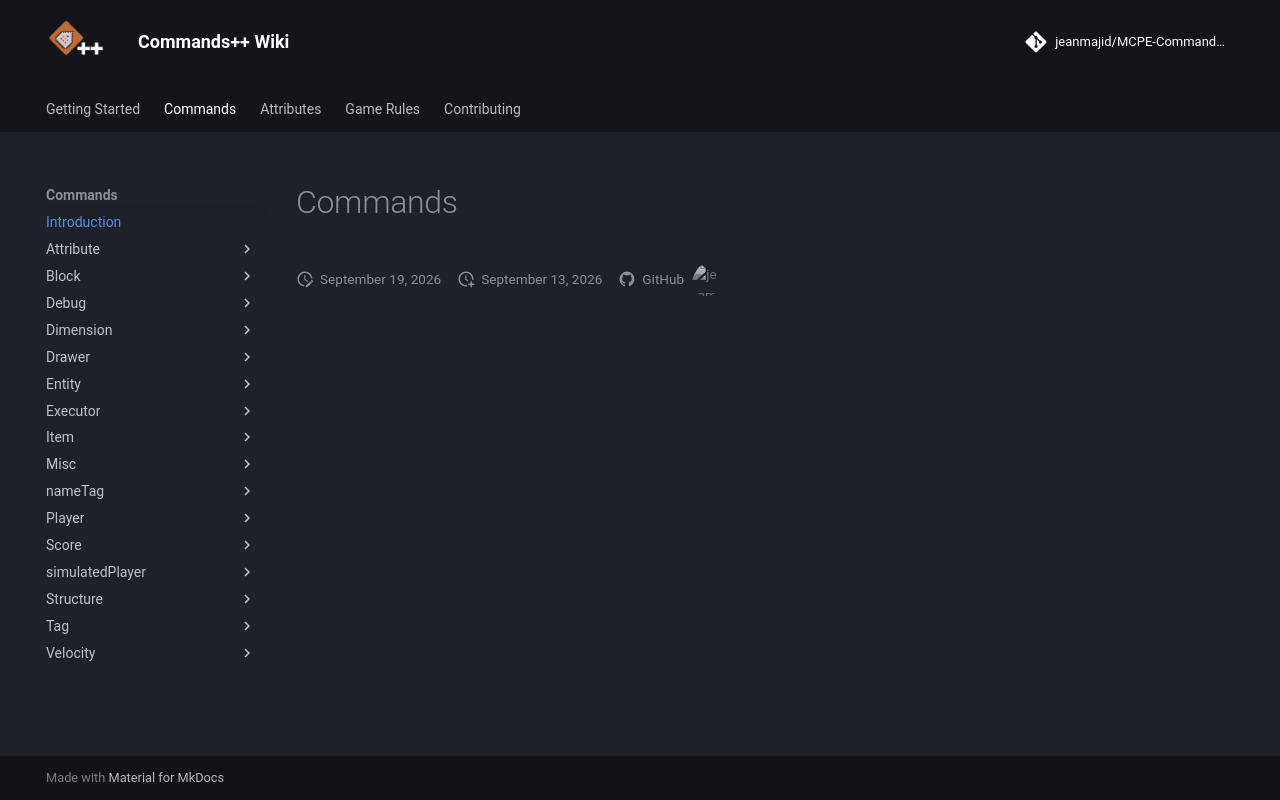

repository: jeanmajid/MCPE-Commands-plus-plus · page: commands/index.html · generator: mkdocs

---
title: Introduction
---

# Commands
